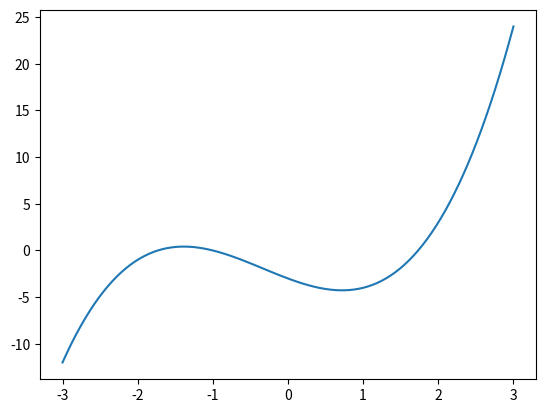

The script that saved this image:
import matplotlib.pyplot as plt
import numpy as np

def fungsi(x):
    return x**3 + x**2 - x*3 - 3

def kartesian():
    x = np.linspace(-3,3,100)
    y = x**3 + x**2 - x*3 - 3
    
    plt.plot(x,y)
    plt.show()

def bolzano(x1, x2):
    kartesian()

    xt = (x1 + x2) / 2
    y1 = fungsi(x1)
    y2 = fungsi(x2)
    yt = fungsi(xt)

    if (y1 * y2 >= 0):
        print("Nilai yang dimasukkan tidak sah\n")
        return

    i = 1
    while ((x2 - x1) >= 0.01 and i <= 10):
        xt = float("{:.5f}".format((x1 + x2) / 2))
        y1 = float("{:.5f}".format(fungsi(x1)))
        y2 = float("{:.5f}".format(fungsi(x2)))
        yt = float("{:.5f}".format(fungsi(xt)))
        print("i=", i, "| x1=", x1, "| x2=", x2, "| xt=", xt, "| y1=", y1, "| y2=", y2, "| yt=", yt)

        if (yt == 0.0):
            break

        if (yt * y1 < 0):
            x2 = xt
        else:
            x1 = xt

        i += 1

x1 = 1
x2 = 2
bolzano(x1, x2)